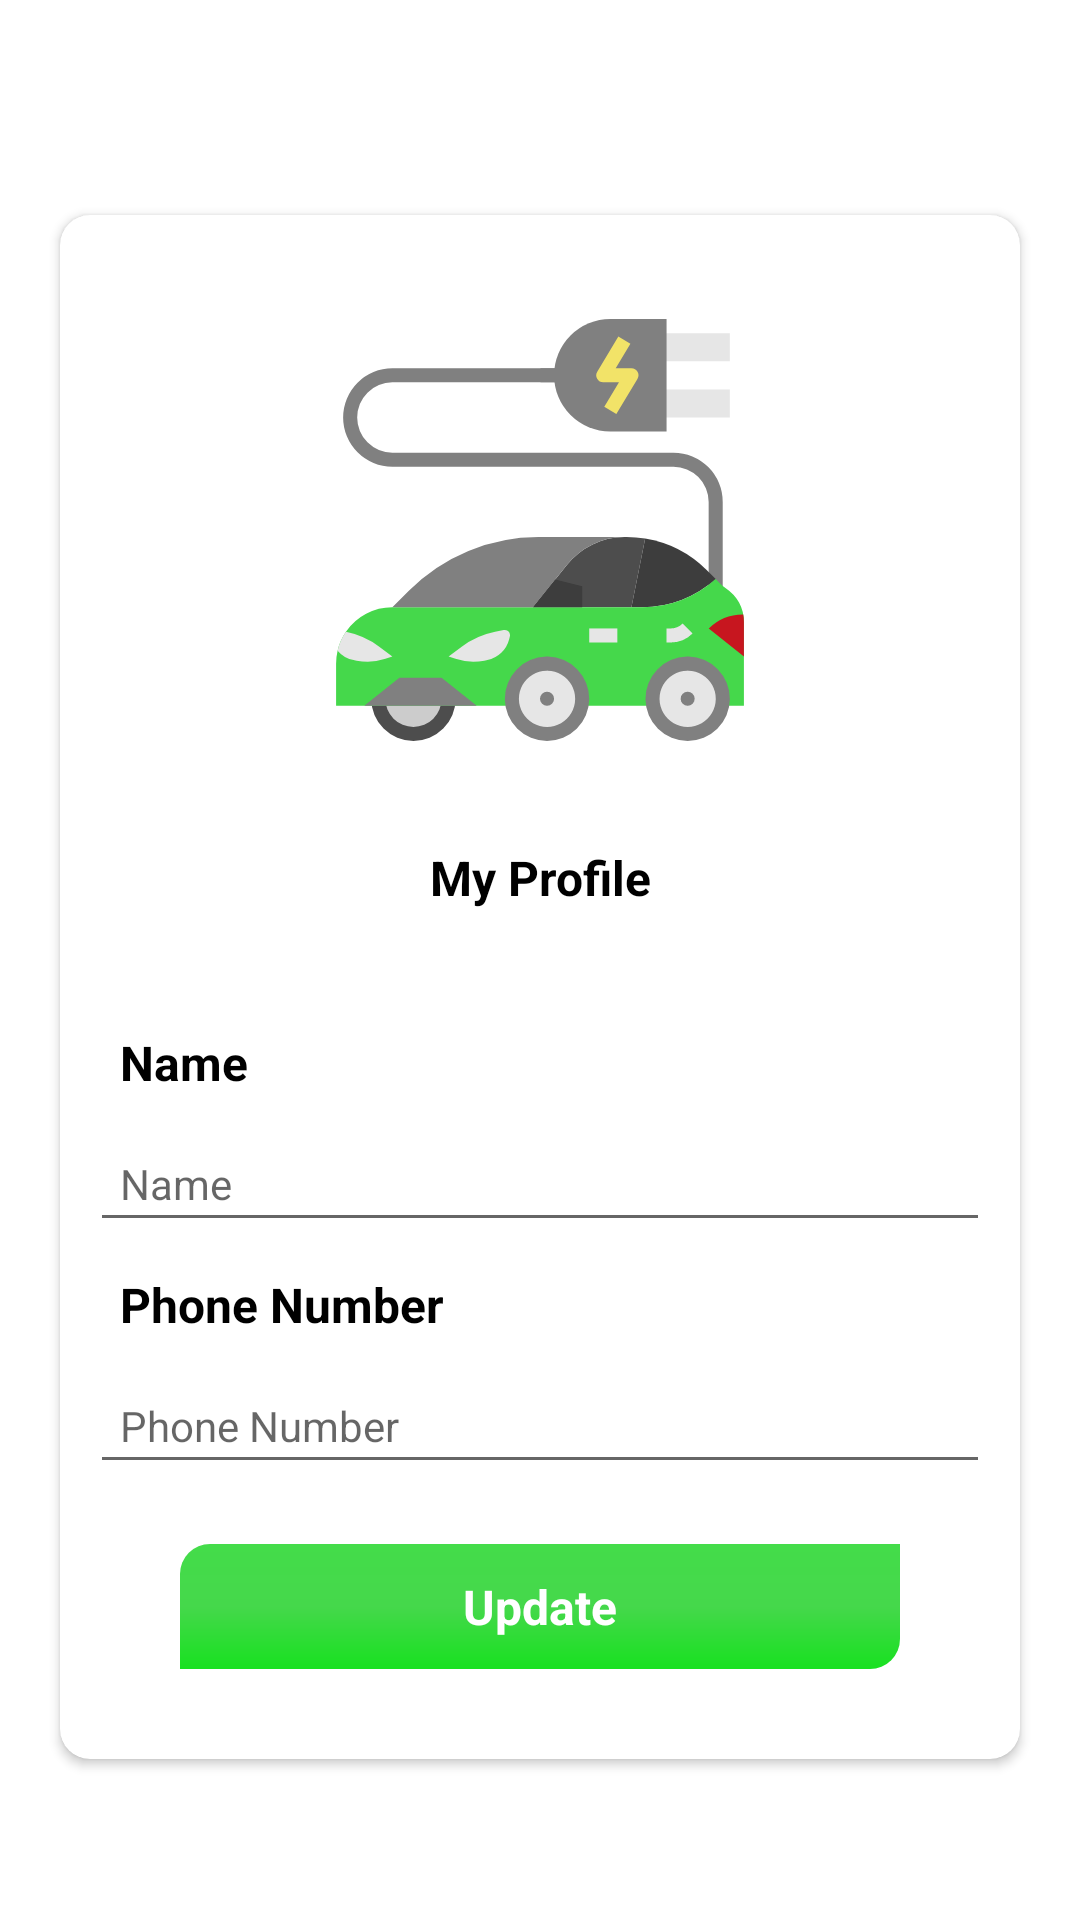

Reconstruct the res/layout file that produces this screen, plus the resources it refers to.
<!-- AndroidManifest.xml: application theme Theme.Bunk -->
<!-- res/layout/fragment_profile.xml -->
<?xml version="1.0" encoding="utf-8"?>
<LinearLayout xmlns:android="http://schemas.android.com/apk/res/android"
    xmlns:tools="http://schemas.android.com/tools"
    android:layout_width="match_parent"
    android:layout_height="match_parent"
    xmlns:app="http://schemas.android.com/apk/res-auto"
    android:orientation="vertical"
    tools:context=".fragments.ProfileFragment">

    <include layout="@layout/top_bar"/>

    <androidx.core.widget.NestedScrollView
        android:layout_width="match_parent"
        android:layout_height="wrap_content"
        >

        <androidx.cardview.widget.CardView
            android:layout_width="match_parent"
            android:layout_height="wrap_content"
            android:layout_margin="20dp"
            app:cardCornerRadius="10dp">


            <LinearLayout
                android:layout_width="match_parent"
                android:layout_height="wrap_content"
                android:layout_margin="10dp"
                android:orientation="vertical">

                <ImageView
                    android:layout_width="150dp"
                    android:layout_height="150dp"
                    android:layout_gravity="center"
                    android:layout_marginVertical="20dp"
                    android:src="@drawable/ic_electric_car" />

                <TextView
                    style="@style/Heading"
                    android:layout_width="match_parent"
                    android:layout_height="wrap_content"
                    android:layout_marginBottom="20dp"
                    android:gravity="center"
                    android:padding="10dp"
                    android:text="@string/myProfile" />

                <TextView
                    style="@style/Heading"
                    android:layout_width="match_parent"
                    android:layout_height="wrap_content"
                    android:padding="10dp"
                    android:paddingHorizontal="20dp"
                    android:text="@string/Name" />

                <EditText
                    android:id="@+id/et_name"
                    style="@style/normalText"
                    android:layout_width="match_parent"
                    android:layout_height="wrap_content"
                    android:hint="@string/Name"
                    android:imeOptions="actionNext"
                    android:inputType="text"
                    android:padding="10dp"
                    android:singleLine="true" />


                <TextView
                    style="@style/Heading"
                    android:layout_width="match_parent"
                    android:layout_height="wrap_content"
                    android:padding="10dp"
                    android:paddingHorizontal="20dp"
                    android:text="@string/Phone" />

                <EditText
                    android:id="@+id/et_phoneNum"
                    style="@style/normalText"
                    android:layout_width="match_parent"
                    android:layout_height="wrap_content"
                    android:hint="@string/Phone"
                    android:imeOptions="actionNext"
                    android:inputType="number"
                    android:padding="10dp"
                    android:singleLine="true" />





                <TextView
                    style="@style/Heading"
                    android:layout_width="match_parent"
                    android:layout_height="wrap_content"
                    android:padding="10dp"
                    android:paddingHorizontal="20dp"
                    android:text="@string/City"
                    android:visibility="gone" />

                <EditText
                    style="@style/normalText"
                    android:layout_width="match_parent"
                    android:layout_height="wrap_content"
                    android:hint="@string/City"
                    android:padding="10dp"
                    android:singleLine="true"

                    android:visibility="gone" />

                <TextView
                    style="@style/Heading"
                    android:layout_width="match_parent"
                    android:layout_height="wrap_content"
                    android:padding="10dp"
                    android:paddingHorizontal="20dp"
                    android:text="@string/Address"
                    android:visibility="gone" />

                <EditText
                    style="@style/normalText"
                    android:layout_width="match_parent"
                    android:layout_height="wrap_content"
                    android:hint="@string/TotalSlot"
                    android:padding="10dp"
                    android:singleLine="true"

                    android:visibility="gone" />

                <TextView
                    style="@style/Heading"
                    android:layout_width="match_parent"
                    android:layout_height="wrap_content"
                    android:padding="10dp"
                    android:paddingHorizontal="20dp"
                    android:text="@string/TotalSlot"
                    android:visibility="gone" />

                <EditText
                    style="@style/normalText"
                    android:layout_width="match_parent"
                    android:layout_height="wrap_content"
                    android:hint="@string/Address"
                    android:padding="10dp"
                    android:singleLine="true"

                    android:visibility="gone" />


                <TextView
                    android:id="@+id/tv_continue"
                    style="@style/Heading"
                    android:layout_width="match_parent"
                    android:layout_height="wrap_content"
                    android:layout_marginHorizontal="30dp"
                    android:layout_marginVertical="20dp"
                    android:background="@drawable/button_bg"
                    android:gravity="center"
                    android:paddingVertical="10dp"
                    android:text="@string/update"
                    android:textColor="@color/white" />

                <TextView
                    android:visibility="gone"
                    style="@style/textHeading"
                    android:layout_width="wrap_content"
                    android:layout_height="wrap_content"
                    android:layout_gravity="center"
                    android:layout_marginVertical="20dp"
                    android:background="@drawable/button_bg"
                    android:backgroundTint="@color/darkgrey"
                    android:drawableLeft="@drawable/ic_search"
                    android:drawablePadding="10dp"
                    android:gravity="center"
                    android:paddingHorizontal="40dp"
                    android:paddingVertical="10dp"
                    android:text="@string/ContinueWithGoogle"
                    android:textColor="@color/white"
                    android:textStyle="bold" />


            </LinearLayout>
        </androidx.cardview.widget.CardView>

    </androidx.core.widget.NestedScrollView>

</LinearLayout>
<!-- res/layout/top_bar.xml (included above) -->
<?xml version="1.0" encoding="utf-8"?>
<RelativeLayout xmlns:android="http://schemas.android.com/apk/res/android"
    xmlns:app="http://schemas.android.com/apk/res-auto"
    android:layout_width="match_parent"
    android:layout_height="wrap_content"
    android:padding="5dp"
    android:orientation="vertical">

    <ImageView

        android:id="@+id/img_back"
        style="@style/textHeading"
        android:layout_width="wrap_content"
        android:layout_height="wrap_content"
        android:padding="10dp"
        android:src="@drawable/ic_baseline_keyboard_backspace_24"
         />

    <TextView
        style="@style/Heading"
        android:layout_width="wrap_content"
        android:layout_height="wrap_content"
        android:layout_centerHorizontal="true"
        android:padding="10dp"
        android:id="@+id/tv_head"
        android:text="" />

</RelativeLayout>
<!-- resources referenced by this layout -->
<resources>
  <color name="darkgrey">#4E534E</color>
  <color name="white">#FFFFFFFF</color>
  <!-- drawable button_bg (drawable) -->
  <?xml version="1.0" encoding="utf-8"?>
  <shape xmlns:android="http://schemas.android.com/apk/res/android"
      android:shape="rectangle">
      <corners
          android:bottomRightRadius="10dp"
          android:topLeftRadius="10dp" />
  
      <gradient
          android:angle="90"
          android:centerColor="@color/appcolor"
          android:endColor="@color/btncolor"
          android:startColor="@color/btncolor1" />
  
  
  </shape>
  <!-- drawable ic_electric_car: vector/xml drawable (drawable, 4402 chars, omitted) -->
  <string name="Address">Address</string>
  <string name="City">City</string>
  <string name="ContinueWithGoogle">Continue with google</string>
  <string name="Name">Name</string>
  <string name="Phone">Phone Number</string>
  <string name="TotalSlot">Total slot</string>
  <string name="myProfile">My Profile</string>
  <string name="update">Update</string>
  <style name="Heading" parent="TextAppearance.AppCompat">
          <item name="android:textStyle">bold</item>
          <item name="android:animation">@anim/text_animation</item>
          <item name="android:textSize">16sp</item>
          <item name="android:textColor">@color/black</item>
      </style>
  <style name="normalText" parent="TextAppearance.AppCompat">
          <item name="android:textSize">14sp</item>
          <item name="android:textColor">@color/black</item>
      </style>
  <style name="textHeading" parent="TextAppearance.AppCompat">
          <item name="android:textSize">14sp</item>
          <item name="android:textColor">@color/black</item>
      </style>
  <style name="Theme.Bunk" parent="Theme.MaterialComponents.DayNight.NoActionBar">
          
          <item name="colorPrimary">@color/purple_500</item>
          <item name="colorPrimaryVariant">@color/purple_700</item>
          <item name="colorOnPrimary">#FFFFFF</item>
          
          <item name="colorSecondary">@color/teal_200</item>
          <item name="colorSecondaryVariant">@color/teal_700</item>
          <item name="colorOnSecondary">@color/black</item>
          
          <item name="android:statusBarColor" tools:targetApi="l">?attr/colorPrimaryVariant</item>
          
          <item name="backgroundColor">#E2E1E3</item>
      </style>
  <color name="appcolor">#45D84B</color>
  <color name="btncolor">#44DC4A</color>
  <color name="btncolor1">#18E120</color>
  <color name="black">#FF000000</color>
  <color name="purple_500">#FF6200EE</color>
  <color name="purple_700">#FF3700B3</color>
  <color name="teal_200">#45D84B</color>
  <color name="teal_700">#45D84B</color>
</resources>
